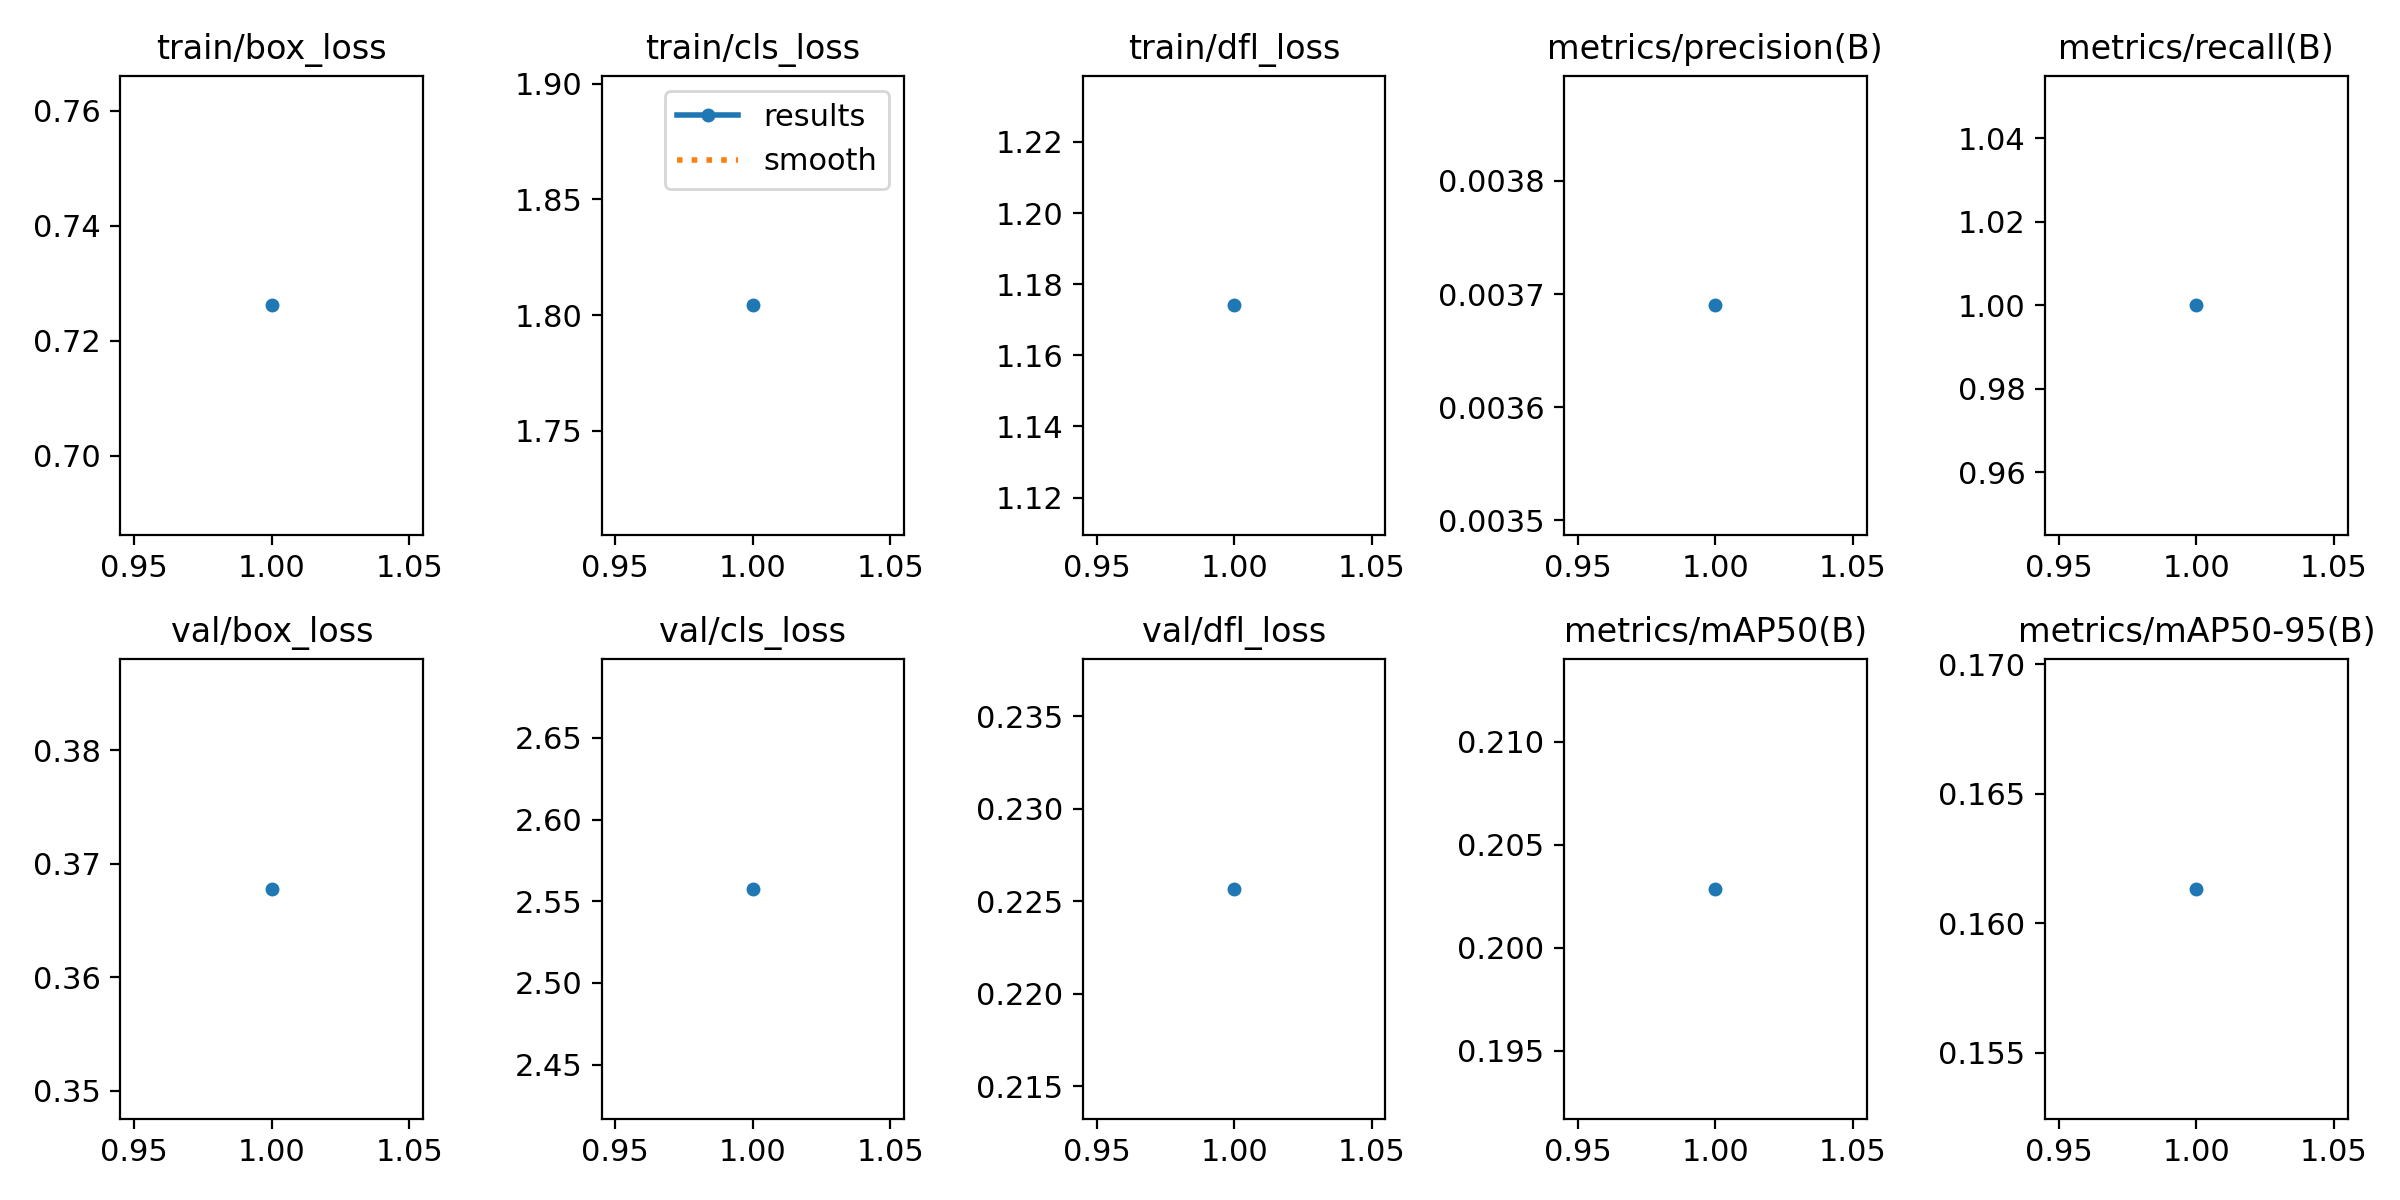

The file beside this chart, header and first rows:
epoch, time, train/box_loss, train/cls_loss, train/dfl_loss, metrics/precision(B), metrics/recall(B), metrics/mAP50(B), metrics/mAP50-95(B), val/box_loss, val/cls_loss, val/dfl_loss, lr/pg0, lr/pg1, lr/pg2
1, 64.05, 0.7262, 1.804, 1.174, 0.00369, 1, 0.2029, 0.1613, 0.3678, 2.558, 0.2257, 0.0005398, 0.0005398, 0.0005398
